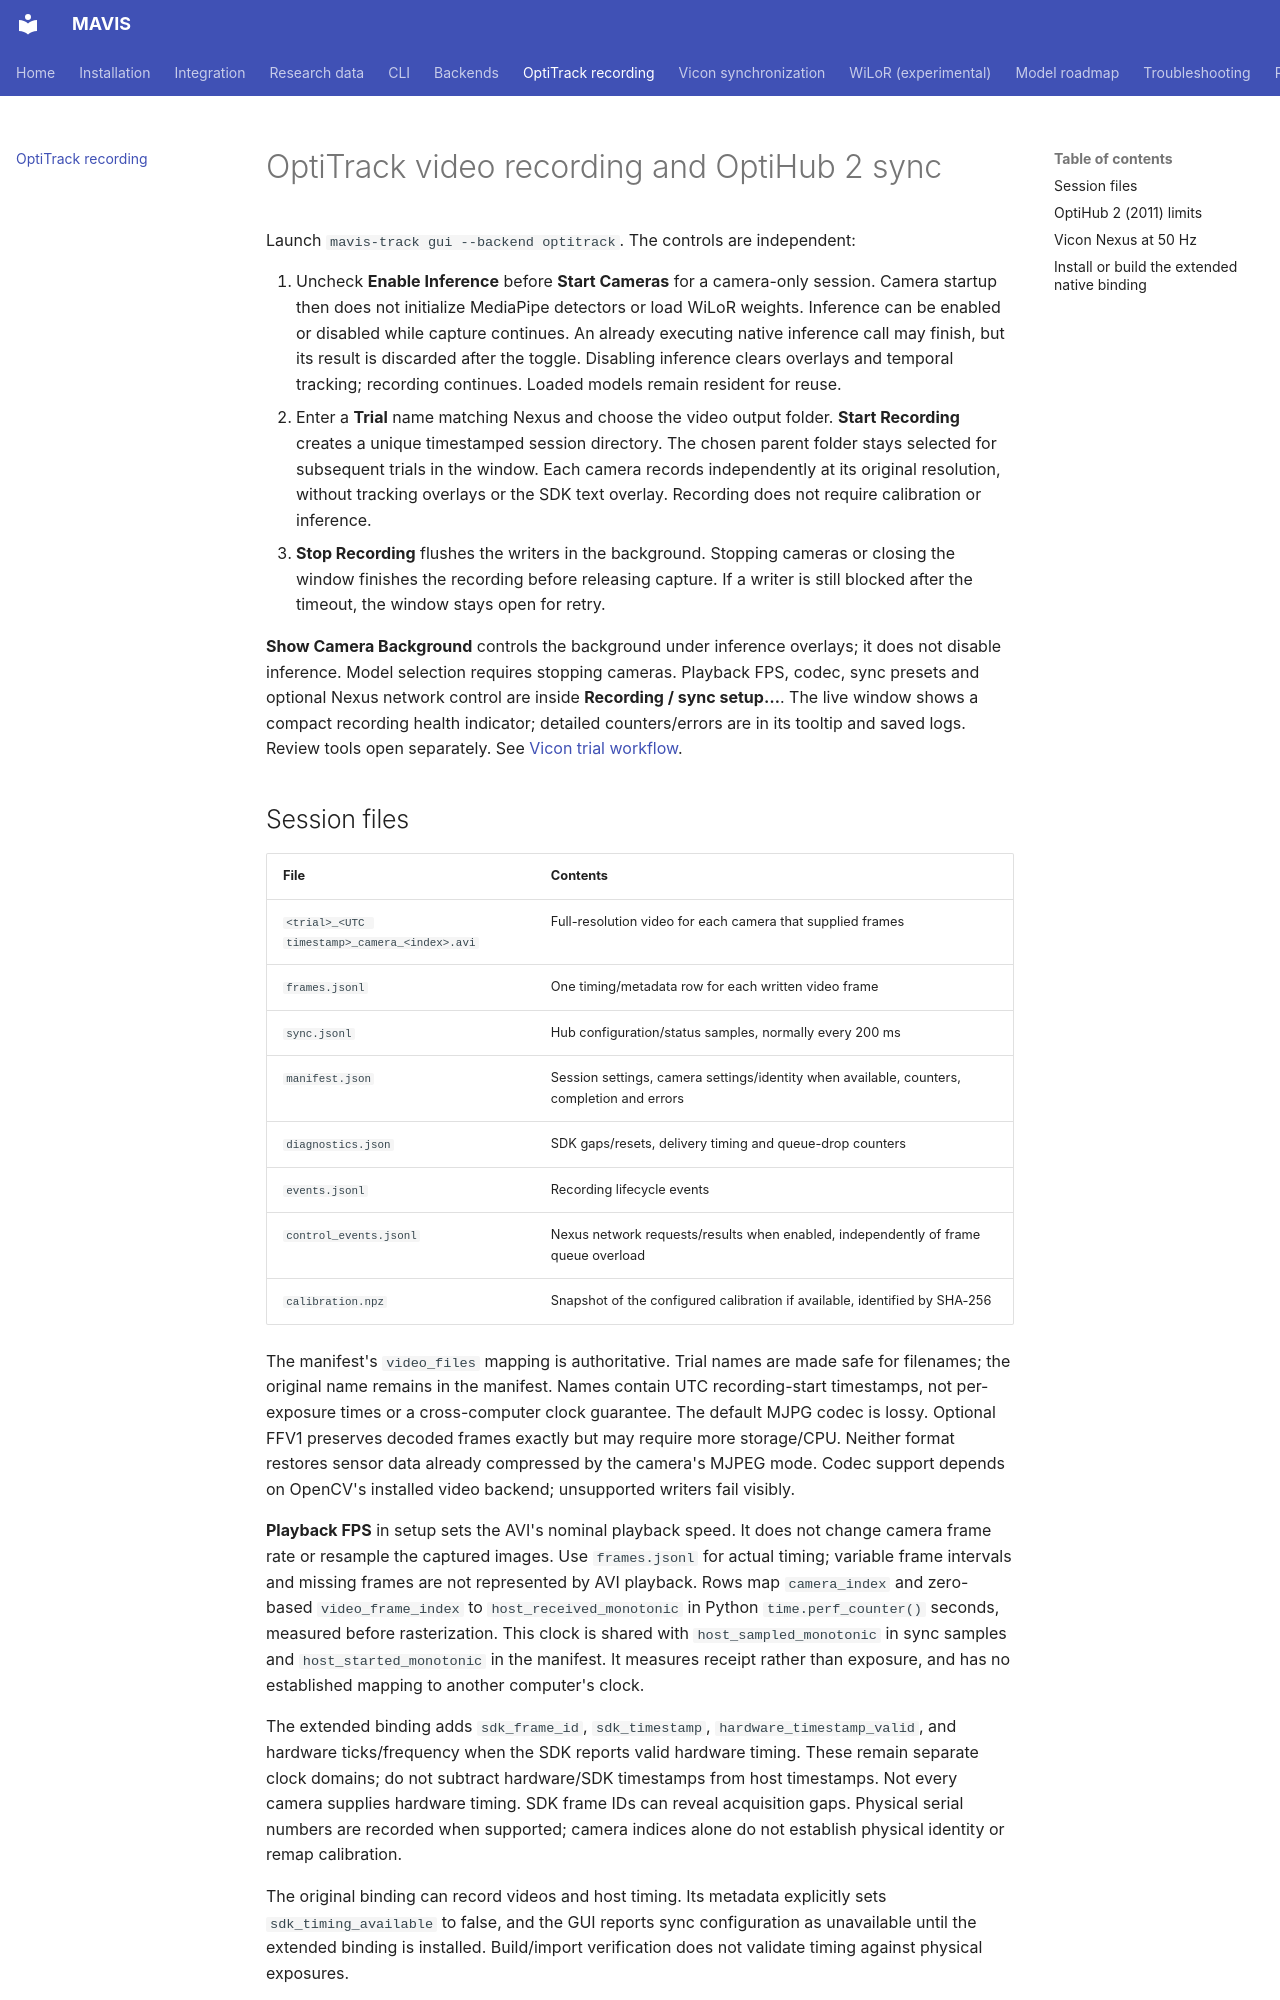

repository: Jshulgach/Hand-Landmark-Tracker · page: optitrack-recording/index.html · generator: mkdocs

# OptiTrack video recording and OptiHub 2 sync

Launch `mavis-track gui --backend optitrack`. The controls are independent:

1. Uncheck **Enable Inference** before **Start Cameras** for a camera-only session.
   Camera startup then does not initialize MediaPipe detectors or load WiLoR
   weights. Inference can be enabled or disabled while capture continues. An
   already executing native inference call may finish, but its result is discarded
   after the toggle. Disabling inference clears overlays and temporal tracking;
   recording continues. Loaded models remain resident for reuse.
2. Enter a **Trial** name matching Nexus and choose the video output folder.
   **Start Recording** creates a unique timestamped session directory. The
   chosen parent folder stays selected for subsequent trials in the window.
   Each camera records independently at its original
   resolution, without tracking overlays or the SDK text overlay. Recording does
   not require calibration or inference.
3. **Stop Recording** flushes the writers in the background. Stopping cameras or
   closing the window finishes the recording before releasing capture. If a
   writer is still blocked after the timeout, the window stays open for retry.

**Show Camera Background** controls the background under inference overlays;
it does not disable inference. Model selection requires stopping cameras.
Playback FPS, codec, sync presets and optional Nexus network control are inside
**Recording / sync setup…**. The live window shows a compact recording health
indicator; detailed counters/errors are in its tooltip and saved logs. Review
tools open separately. See [Vicon trial workflow](vicon-sync.md).
